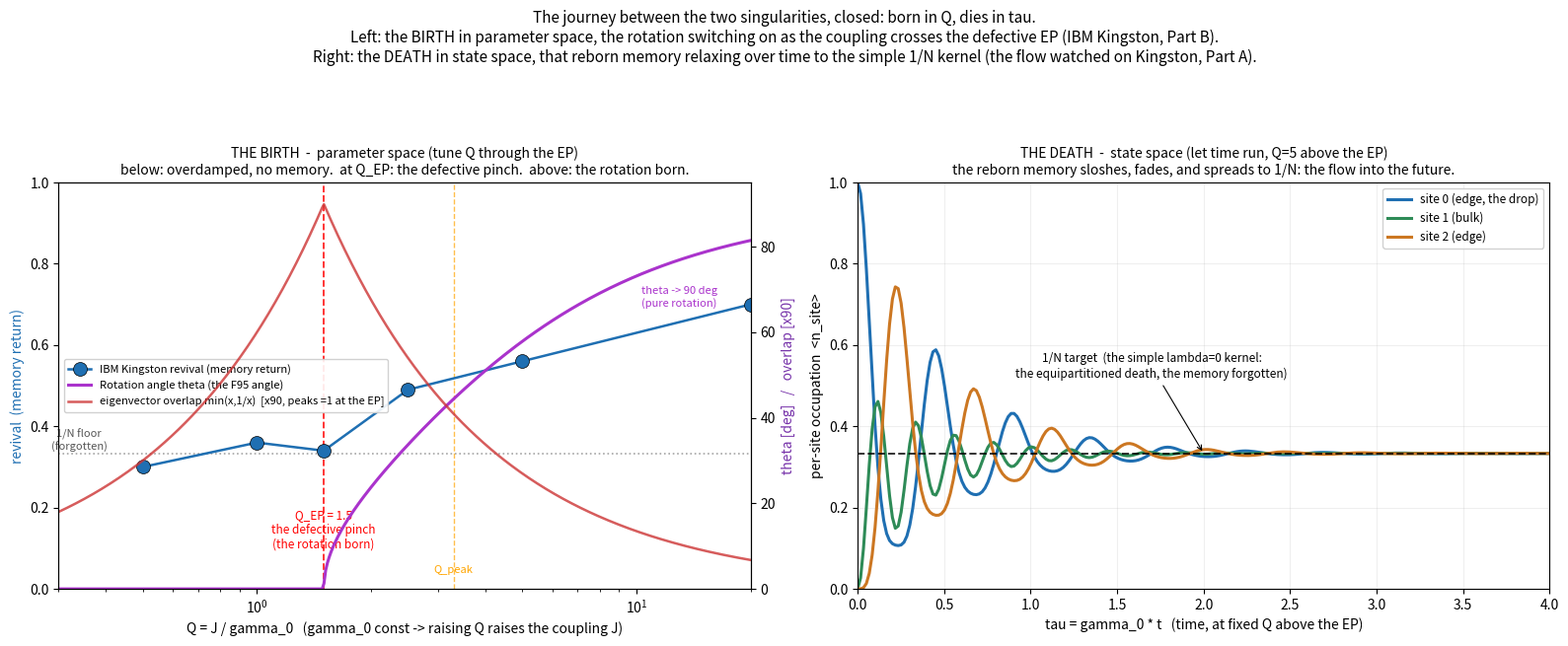

Reproduce this figure in Python. (Note: this script raises an exception after producing the figure.)
#!/usr/bin/env python3
"""The journey between the two singularities, closed: born in Q, dies in tau.

THE_FLOW_BETWEEN_TWO_SINGULARITIES says the flow is bracketed by two singularities
of DIFFERENT kinds, and that difference is the whole point:

  - the EP (the BIRTH): parameter space, at Q_EP = 2/g_eff = 1.5, DEFECTIVE (a Jordan
    block, the two slow eigenvectors coalesce, the Petermann sensitivity diverges). You
    reach it by tuning the coupling: gamma_0 is the universal carrier and stays constant,
    so raising Q = J/gamma_0 means raising J. Below it: overdamped, no memory (the revival
    sits on the 1/N floor). Above it: the rotation is born, the memory sloshes back.

  - the target (the DEATH): state space, the 1/N equipartitioned fixed point, SIMPLE (the
    lambda = 0 kernel of L). You reach it by letting TIME run at a fixed Q above the EP: the
    reborn memory sloshes, fades, and the excitation spreads to 1/N per site.

So the journey is not a single 1D path. It is born in Q (parameter space, the defective
EP) and dies in tau (state space, the simple 1/N kernel). This script draws both legs on
one canvas, with both hardware halves (IBM Kingston, 2026-05-31): Part B (revival vs Q, the
birth) on the left, Part A (the population flow to 1/N, the death) on the right.

The closed forms sit at the two endpoints; the middle of the second leg is the un-closed-form
loop. We close the ARC (both legs, both singularities, both hardware halves in one view); the
deep reading of the middle stays parked, per the experiment doc.

Produces: simulations/results/journey_between_singularities/journey.png
"""
from __future__ import annotations

import sys
from pathlib import Path

import numpy as np
import matplotlib
matplotlib.use("Agg")
import matplotlib.pyplot as plt

if sys.platform == "win32":
    sys.stdout.reconfigure(encoding="utf-8", errors="replace")

# ----------------------------------------------------------------------------------------
# Leg 1: the birth (parameter space, the Q-axis). The slow-pair effective Liouvillian.
# ----------------------------------------------------------------------------------------
G0 = 1.0
G_EFF = 4.0 / 3.0          # Q_EP = 2/g_eff = 1.5 (the c=2 peak orbit, matching the hardware)
Q_EP = 2.0 / G_EFF
X_PEAK = 2.196910329331    # C2BareDoubledPtfClosedForm resonance peak, in x = Q/Q_EP units
Q_PEAK = X_PEAK * Q_EP


def l_eff(Q: float) -> np.ndarray:
    J = Q * G0
    return np.array([[-2.0 * G0, 1j * J * G_EFF],
                     [1j * J * G_EFF, -6.0 * G0]], dtype=complex)


def clock(Q: float):
    """(decay -Re lambda, omega |Im lambda|, theta deg, eigenvector overlap) of the slow mode."""
    w, V = np.linalg.eig(l_eff(Q))
    decay = -w.real
    omega = np.abs(w.imag)
    i = int(np.argmin(decay))                 # the slowest (longest-lived) mode
    v0, v1 = V[:, 0], V[:, 1]
    overlap = abs(np.vdot(v0, v1)) / (np.linalg.norm(v0) * np.linalg.norm(v1))
    return decay[i], omega[i], np.degrees(np.arctan2(omega[i], decay[i])), min(overlap, 1.0)


# Part B hardware: the revival (max <n_0> for t >= 2us) vs Q (job d8drjbfd0j8c73f4mobg)
HW_Q = np.array([0.5, 1.0, 1.5, 2.5, 5.0, 20.0])
HW_REV = np.array([0.30, 0.36, 0.34, 0.49, 0.56, 0.70])

# ----------------------------------------------------------------------------------------
# Leg 2: the death (state space, the tau-axis at a fixed Q above the EP). N=3 single
# excitation, XY chain under Z-dephasing, the flow to 1/N. (gamma = 1, J = Q, tau = gamma*t.)
# ----------------------------------------------------------------------------------------
I2 = np.eye(2, dtype=complex)
X = np.array([[0, 1], [1, 0]], dtype=complex)
Y = np.array([[0, -1j], [1j, 0]], dtype=complex)
Z = np.array([[1, 0], [0, -1]], dtype=complex)


def site_op(op: np.ndarray, l: int, N: int) -> np.ndarray:
    mats = [op if k == l else I2 for k in range(N)]
    out = mats[0]
    for m in mats[1:]:
        out = np.kron(out, m)
    return out


def flow_to_target(Q: float, N: int, taus: np.ndarray):
    """<n_site>(tau) for the single excitation on site 0, relaxing to 1/N. Returns array [site][tau]."""
    d = 1 << N
    H = np.zeros((d, d), dtype=complex)
    for b in range(N - 1):
        H += Q * (site_op(X, b, N) @ site_op(X, b + 1, N) + site_op(Y, b, N) @ site_op(Y, b + 1, N))
    Id = np.eye(d, dtype=complex)
    # column-stacking vec: vec(A rho B) = (B^T kron A) vec(rho)
    Lsup = -1j * (np.kron(Id, H) - np.kron(H.T, Id))
    for l in range(N):
        Zl = site_op(Z, l, N)
        Lsup += np.kron(Zl.T, Zl) - np.kron(Id, Id)
    # initial state: excitation on site 0 (leftmost = MSB), index 2^(N-1)
    idx = 1 << (N - 1)
    rho0 = np.zeros((d, d), dtype=complex)
    rho0[idx, idx] = 1.0
    vec0 = rho0.reshape(-1, order="F")
    w, V = np.linalg.eig(Lsup)
    c = np.linalg.solve(V, vec0)
    n_ops = [(Id - site_op(Z, l, N)) * 0.5 for l in range(N)]
    out = np.zeros((N, len(taus)))
    for j, tau in enumerate(taus):
        vt = V @ (np.exp(w * tau) * c)
        rho = vt.reshape(d, d, order="F")
        for l in range(N):
            out[l, j] = float(np.real(np.trace(n_ops[l] @ rho)))
    return out


def main() -> None:
    print("=" * 80)
    print(f"  THE JOURNEY  gamma0={G0}  g_eff={G_EFF:.4f}  Q_EP={Q_EP:.3f}  Q_peak={Q_PEAK:.3f}")
    print("=" * 80)

    # ---- Leg 1: the birth, the full Q-axis to 20 (the stretch the EP scout did not reach) ----
    print("\n  LEG 1 - the birth (parameter space, Q-axis), the closed-form clock:")
    print(f"  {'Q':>6} {'x=Q/Q_EP':>9} {'decay':>7} {'omega':>7} {'theta':>7} {'overlap':>8}   regime")
    Qs_table = [0.3, 0.5, 0.75, 1.0, 1.5, 2.5, Q_PEAK, 5.0, 10.0, 20.0]
    for Q in Qs_table:
        d, w, th, ov = clock(Q)
        x = Q / Q_EP
        if Q < Q_EP - 1e-9:
            reg = "overdamped (theta=0, pre-birth)"
        elif abs(Q - Q_EP) < 1e-6:
            reg = "THE EP (defective pinch, overlap=1)"
        else:
            reg = "rotation born (theta lifts, overlap falls)"
        print(f"  {Q:6.2f} {x:9.3f} {d:7.3f} {w:7.3f} {th:7.1f} {ov:8.3f}   {reg}")

    print("\n  Part B hardware revival (IBM Kingston, max <n_0> vs Q):")
    for q, r in zip(HW_Q, HW_REV):
        print(f"  Q={q:5.1f}  revival={r:.2f}   {'<= 1/N floor (forgotten)' if r < 0.40 else 'memory present'}")

    # ---- Leg 2: the death, the flow to 1/N at a representative Q above the EP ----
    N = 3
    Q_death = 5.0
    taus = np.linspace(0.0, 4.0, 240)
    flow = flow_to_target(Q_death, N, taus)
    print(f"\n  LEG 2 - the death (state space, tau-axis), N={N}, Q={Q_death} (above the EP):")
    print(f"  {'tau':>6} " + " ".join(f"<n{l}>" for l in range(N)))
    for tau in (0.0, 0.2, 0.5, 1.0, 2.0, 4.0):
        j = int(np.argmin(np.abs(taus - tau)))
        print(f"  {taus[j]:6.2f} " + " ".join(f"{flow[l, j]:5.3f}" for l in range(N)))
    print(f"  target 1/N = {1.0 / N:.4f} (every site converges here: the equipartitioned death)")

    # ====================================================================================
    # The figure: the two legs on one canvas
    # ====================================================================================
    fig, (axL, axR) = plt.subplots(1, 2, figsize=(16, 6.5))

    # ---- Panel A (left): the birth, parameter space, the Q-axis ----
    Qc = np.logspace(np.log10(0.3), np.log10(20.0), 400)
    theta = np.array([clock(Q)[2] for Q in Qc])
    overlap = np.array([clock(Q)[3] for Q in Qc])

    axL.axhline(1.0 / 3.0, color="gray", ls=":", lw=1.2, alpha=0.7)
    axL.plot(HW_Q, HW_REV, "o-", color="#1F6FB2", lw=1.8, markersize=10, markeredgecolor="black",
             markeredgewidth=0.5, label="IBM Kingston revival (memory return)", zorder=5)
    axL.annotate("1/N floor\n(forgotten)", (0.34, 0.335), fontsize=8, color="#555", ha="center", va="bottom")
    axL.set_xscale("log")
    axL.set_xlim(0.3, 20)
    axL.set_ylim(0.0, 1.0)
    axL.set_xlabel("Q = J / gamma_0   (gamma_0 const -> raising Q raises the coupling J)")
    axL.set_ylabel("revival  (memory return)", color="#1F6FB2")
    axL.axvline(Q_EP, color="red", ls="--", lw=1.3, alpha=0.85)
    axL.axvline(Q_PEAK, color="orange", ls="--", lw=1.0, alpha=0.7)
    axL.annotate("Q_EP = 1.5\nthe defective pinch\n(the rotation born)", (1.5, 0.10), fontsize=8.5,
                 color="red", ha="center")
    axL.annotate("Q_peak", (Q_PEAK, 0.04), fontsize=8, color="orange", ha="center")

    axLt = axL.twinx()
    axLt.plot(Qc, theta, "-", color="#AA33CC", lw=2.2, label="Rotation angle theta (the F95 angle)")
    axLt.plot(Qc, overlap * 90.0, "-", color="#CC3333", lw=1.8, alpha=0.8,
              label="eigenvector overlap min(x,1/x)  [x90, peaks =1 at the EP]")
    axLt.set_ylabel("theta [deg]   /   overlap [x90]", color="#7733AA")
    axLt.set_ylim(0, 95)
    axLt.annotate("theta -> 90 deg\n(pure rotation)", (13.0, 66), fontsize=8, color="#AA33CC", ha="center")

    lA, labA = axL.get_legend_handles_labels()
    lAt, labAt = axLt.get_legend_handles_labels()
    axL.legend(lA + lAt, labA + labAt, loc="center left", fontsize=8, framealpha=0.9)
    axL.set_title("THE BIRTH  -  parameter space (tune Q through the EP)\n"
                  "below: overdamped, no memory.  at Q_EP: the defective pinch.  above: the rotation born.",
                  fontsize=10)

    # ---- Panel B (right): the death, state space, the tau-axis ----
    colors = ["#1F6FB2", "#2E8B57", "#CC7722"]
    labels = ["site 0 (edge, the drop)", "site 1 (bulk)", "site 2 (edge)"]
    for l in range(N):
        axR.plot(taus, flow[l], "-", color=colors[l], lw=2.2, label=labels[l])
    axR.axhline(1.0 / N, color="black", ls="--", lw=1.4, alpha=0.8)
    axR.annotate("1/N target  (the simple lambda=0 kernel:\nthe equipartitioned death, the memory forgotten)",
                 (2.0, 1.0 / N), xytext=(1.7, 0.52), fontsize=8.5, ha="center",
                 arrowprops=dict(arrowstyle="->", color="black", lw=0.8))
    axR.set_xlim(0, 4)
    axR.set_ylim(0, 1.0)
    axR.set_xlabel("tau = gamma_0 * t   (time, at fixed Q above the EP)")
    axR.set_ylabel("per-site occupation  <n_site>")
    axR.set_title(f"THE DEATH  -  state space (let time run, Q={Q_death:.0f} above the EP)\n"
                  "the reborn memory sloshes, fades, and spreads to 1/N: the flow into the future.",
                  fontsize=10)
    axR.legend(loc="upper right", fontsize=8.5, framealpha=0.9)
    axR.grid(True, alpha=0.2)

    fig.suptitle(
        "The journey between the two singularities, closed: born in Q, dies in tau.\n"
        "Left: the BIRTH in parameter space, the rotation switching on as the coupling crosses the defective EP "
        "(IBM Kingston, Part B).\n"
        "Right: the DEATH in state space, that reborn memory relaxing over time to the simple 1/N kernel "
        "(the flow watched on Kingston, Part A).",
        y=1.0, fontsize=11)
    plt.tight_layout(rect=[0, 0, 1, 0.92])

    out_dir = Path(__file__).parent / "results" / "journey_between_singularities"
    out_dir.mkdir(parents=True, exist_ok=True)
    out = out_dir / "journey.png"
    plt.savefig(out, dpi=160, bbox_inches="tight")
    plt.close()
    print(f"\n  saved: {out}")


if __name__ == "__main__":
    main()
